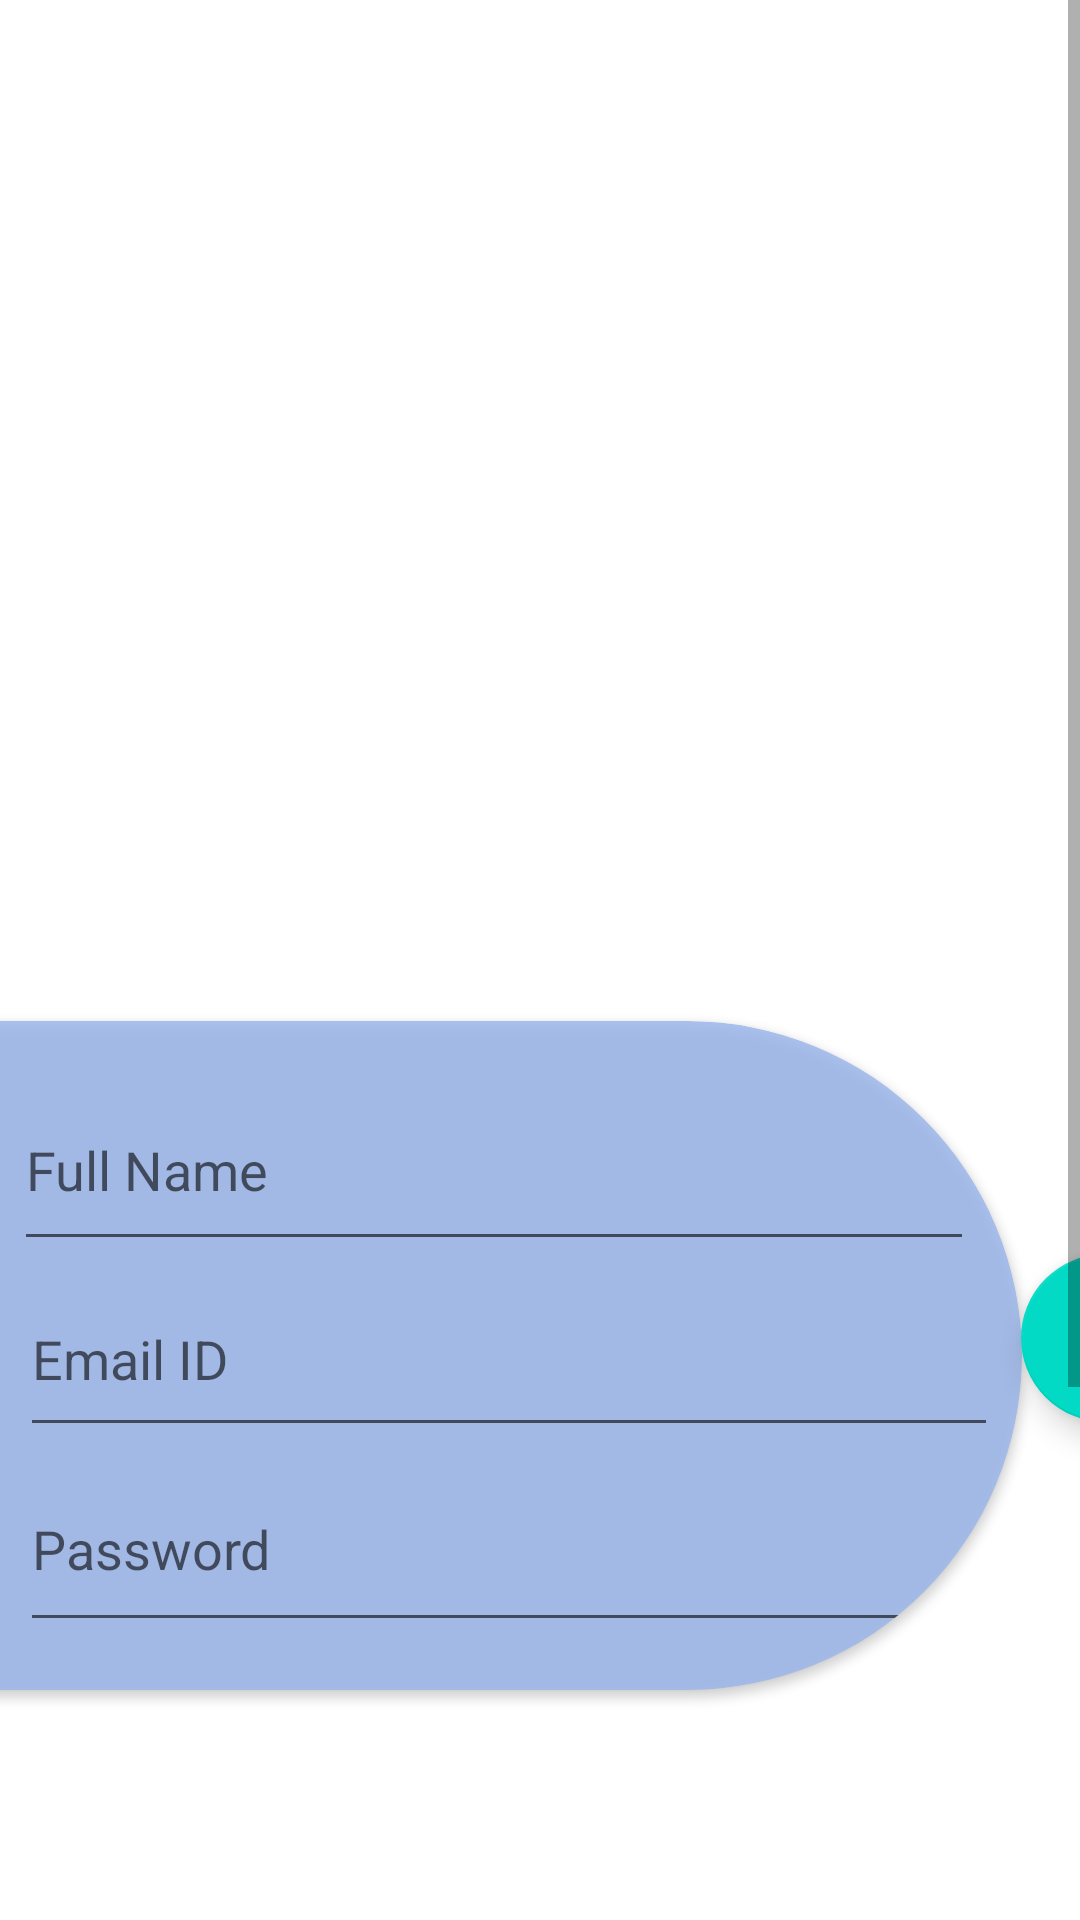

The Android layout XML behind this screen, and the referenced resources:
<!-- AndroidManifest.xml: application theme Theme.StudyMate -->
<!-- res/layout/fragment_studentreg.xml -->
<?xml version="1.0" encoding="utf-8"?>
<FrameLayout xmlns:android="http://schemas.android.com/apk/res/android"
    xmlns:app="http://schemas.android.com/apk/res-auto"
    xmlns:tools="http://schemas.android.com/tools"
    android:layout_width="match_parent"
    android:layout_height="match_parent"
    tools:context=".Studentreg">

    <ScrollView
        android:layout_width="match_parent"
        android:layout_height="match_parent">

        <androidx.constraintlayout.widget.ConstraintLayout
            android:layout_width="match_parent"
            android:layout_height="match_parent">

            <androidx.constraintlayout.widget.ConstraintLayout
                android:layout_width="410dp"
                android:layout_height="816dp"
                android:layout_marginTop="70dp"
                android:background="@drawable/login_bk"
                app:layout_constraintBottom_toBottomOf="parent"
                app:layout_constraintEnd_toEndOf="parent"
                app:layout_constraintHorizontal_bias="0.0"
                app:layout_constraintStart_toStartOf="parent"
                app:layout_constraintTop_toTopOf="parent"
                app:layout_constraintVertical_bias="1.0">

                <androidx.cardview.widget.CardView
                    android:id="@+id/cardView"
                    android:layout_width="635dp"
                    android:layout_height="223dp"
                    android:layout_marginStart="-350dp"
                    android:layout_marginTop="-50dp"
                    android:layout_marginEnd="15dp"
                    app:cardBackgroundColor="#CD9AB6ED"
                    app:cardCornerRadius="200dp"
                    app:layout_constraintBottom_toBottomOf="parent"
                    app:layout_constraintEnd_toEndOf="parent"
                    app:layout_constraintStart_toStartOf="parent"
                    app:layout_constraintTop_toTopOf="parent"
                    app:layout_constraintVertical_bias="0.498">

                    <androidx.constraintlayout.widget.ConstraintLayout
                        android:layout_width="match_parent"
                        android:layout_height="match_parent">

                        <com.google.android.material.textfield.TextInputEditText
                            android:id="@+id/RSname"
                            android:layout_width="320dp"
                            android:layout_height="64dp"
                            android:layout_marginTop="16dp"
                            android:layout_marginEnd="16dp"
                            android:hint="Full Name"
                            app:layout_constraintEnd_toEndOf="parent"
                            app:layout_constraintTop_toTopOf="parent" />

                        <com.google.android.material.textfield.TextInputEditText
                            android:id="@+id/RSmail"
                            android:layout_width="326dp"
                            android:layout_height="62dp"
                            android:layout_marginEnd="8dp"
                            android:hint="Email ID"
                            app:layout_constraintEnd_toEndOf="parent"
                            app:layout_constraintTop_toBottomOf="@+id/RSname" />

                        <com.google.android.material.textfield.TextInputEditText
                            android:id="@+id/RSpass"
                            android:layout_width="318dp"
                            android:layout_height="65dp"
                            android:layout_marginEnd="16dp"
                            android:layout_marginBottom="28dp"
                            android:hint="Password"
                            android:inputType="textPassword"
                            app:layout_constraintBottom_toBottomOf="parent"
                            app:layout_constraintEnd_toEndOf="parent"
                            app:layout_constraintTop_toBottomOf="@+id/RSmail"
                            app:layout_constraintVertical_bias="0.0" />
                    </androidx.constraintlayout.widget.ConstraintLayout>
                </androidx.cardview.widget.CardView>

                <com.google.android.material.floatingactionbutton.FloatingActionButton
                    android:id="@+id/RS"
                    android:layout_width="wrap_content"
                    android:layout_height="wrap_content"
                    android:clickable="true"
                    android:src="@android:drawable/ic_menu_send"
                    app:layout_constraintBottom_toBottomOf="@+id/cardView"
                    app:layout_constraintEnd_toEndOf="parent"
                    app:layout_constraintHorizontal_bias="0.0"
                    app:layout_constraintStart_toEndOf="@+id/cardView"
                    app:layout_constraintTop_toTopOf="@+id/cardView"
                    app:layout_constraintVertical_bias="0.466" />
            </androidx.constraintlayout.widget.ConstraintLayout>
        </androidx.constraintlayout.widget.ConstraintLayout>
    </ScrollView>

</FrameLayout>
<!-- resources referenced by this layout -->
<resources>
  <style name="Theme.StudyMate" parent="Theme.MaterialComponents.DayNight.DarkActionBar">
          
          <item name="colorPrimary">@color/purple_500</item>
          <item name="colorPrimaryVariant">@color/purple_700</item>
          <item name="colorOnPrimary">@color/white</item>
          
          <item name="colorSecondary">@color/teal_200</item>
          <item name="colorSecondaryVariant">@color/teal_700</item>
          <item name="colorOnSecondary">@color/black</item>
          
          <item name="android:statusBarColor">?attr/colorPrimaryVariant</item>
          
      </style>
  <!-- not gathered from this repository: default colours our renderer supplied (Android Studio template values) -->
  <color name="purple_500">#FF6200EE</color>
  <color name="purple_700">#FF3700B3</color>
  <color name="teal_200">#FF03DAC5</color>
  <color name="teal_700">#FF018786</color>
  <color name="black">#FF000000</color>
  <color name="white">#FFFFFFFF</color>
</resources>
